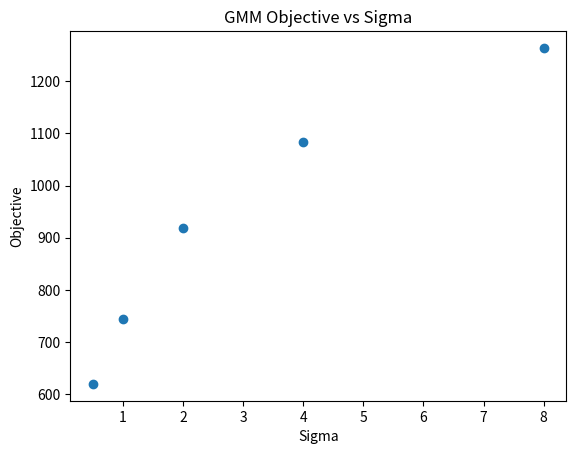

Write the Python code that produced this figure.
import numpy as np
import matplotlib.pyplot as plt
from scipy.stats import multivariate_normal


def k_means(X, k, restarts=1000):
    best_centroids = None
    best_labels = None
    best_loss = np.inf
    for _ in range(restarts):
        # Step 1: initialize centroids
        centroids = X[np.random.choice(X.shape[0], k, replace=False), :]
        # Step 2: assign labels
        distances = np.zeros((X.shape[0], centroids.shape[0]))
        for i in range(X.shape[0]):
            for j in range(centroids.shape[0]):
                distances[i, j] = np.linalg.norm(X[i] - centroids[j])
        labels = np.argmin(distances, axis=1)
        # Step 3: update centroids
        new_centroids = np.zeros((k, X.shape[1]))
        for i in range(k):
            cluster_points = X[labels == i]
            new_centroids[i] = cluster_points.mean(axis=0)
        if np.all(centroids == new_centroids):
            break
        centroids = new_centroids
        loss = np.sum((X - centroids[labels]) ** 2)
        # Step 4: update best centroids
        if loss < best_loss:
            best_loss = loss
            best_centroids = centroids
            best_labels = labels
    return best_centroids, best_labels, best_loss


def gmm(X, k, iterations=100):
    weights = np.full(k, 1 / k)
    means = X[np.random.choice(X.shape[0], k, replace=False), :]
    covariances = np.array([np.cov(X.T) for _ in range(k)])
    best_log_likelihood = -np.inf

    for _ in range(iterations):
        # E-step
        posterior = np.zeros((X.shape[0], k))
        for i in range(k):
            distribution = multivariate_normal(means[i], covariances[i])
            posterior[:, i] = weights[i] * distribution.pdf(X)
        posterior /= posterior.sum(axis=1).reshape(-1, 1)
        # M-step
        total_weight = posterior.sum(axis=0)
        weights = total_weight / X.shape[0]
        old_means = means.copy()
        means = posterior.T.dot(X) / total_weight.reshape(-1, 1)
        for i in range(k):
            distance = X - means[i]
            covariances[i] = (posterior[:, i].reshape(-1, 1) * distance).T.dot(
                distance) / total_weight[i]
        if np.linalg.norm(old_means - means) < .0001:
            break
        # Update best log likelihood
        likelihood = np.zeros((X.shape[0], k))
        for i in range(k):
            distribution = multivariate_normal(means[i], covariances[i])
            likelihood[:, i] = distribution.pdf(X)
        log_likelihood = -np.sum(np.log(np.sum(likelihood, axis=1)))

        if log_likelihood > best_log_likelihood:
            best_log_likelihood = log_likelihood
            best_weights = weights.copy()
            best_means = means.copy()
            best_covariances = covariances.copy()

    return best_weights, best_means, best_covariances, best_log_likelihood


def predict_gmm(X, weights, means, covariances):
    likelihood = np.zeros((X.shape[0], weights.shape[0]))
    for i in range(weights.shape[0]):
        distribution = multivariate_normal(means[i], covariances[i])
        likelihood[:, i] = distribution.pdf(X)
    likelihood /= likelihood.sum(axis=1).reshape(-1, 1)
    return np.argmax(likelihood, axis=1)


# generate data
np.random.seed(0)
sigma = [0.5, 1, 2, 4, 8]

a_mean = np.array([-1, -1])
a_cov = np.array([[2, 0.5], [0.5, 1]])

b_mean = np.array([1, -1])
b_cov = np.array([[1, -0.5], [-0.5, 2]])

c_mean = np.array([0, 1])
c_cov = np.array([[1, 0], [0, 2]])

means = np.array([a_mean, b_mean, c_mean])
synthetic_data = []
for val in sigma:
    p_a = np.random.multivariate_normal(a_mean, val * a_cov, 100)
    p_b = np.random.multivariate_normal(b_mean, val * b_cov, 100)
    p_c = np.random.multivariate_normal(c_mean, val * c_cov, 100)
    synthetic_data.append(np.concatenate((p_a, p_b, p_c)))
synthetic_data = np.array(synthetic_data)

# k-means
k_val = 3
accuracy_list = []
objective_list = []
true_labels_list = []
for i in range(5):
    centroids, labels, loss = k_means(synthetic_data[i], k_val)
    # get the true labels
    closest_points = {}
    for j, centroid in enumerate(means):
        min_dist = np.inf
        closest_points[j] = None
        for k, val in enumerate(centroids):
            dist = np.linalg.norm(val - centroid)
            if dist < min_dist:
                min_dist = dist
                closest_points[j] = k
    true_labels = np.repeat(
        [closest_points[0], closest_points[1], closest_points[2]], 100)
    true_labels_list.append(true_labels)
    accuracy = np.sum(true_labels == labels) / len(true_labels)
    accuracy_list.append(accuracy)
    objective_list.append(loss)
    # print(F"i = {i}")
    # print(f"Sigma = {sigma[i]}")
    # print(f"Loss: {loss}")
    # print(f"Centroids: {centroids}")
    # print(f"closest_points: {closest_points}")
    # print(f"True labels: {true_labels}")
    # print(f"Labels: {labels}")
    # print(f"Accuracy: {accuracy}")
plt.scatter(sigma, accuracy_list)
plt.xlabel("Sigma")
plt.ylabel("Accuracy")
plt.title("K-means Accuracy vs Sigma")
plt.savefig("kmeans1.png")
plt.clf()
plt.scatter(sigma, objective_list)
plt.xlabel("Sigma")
plt.ylabel("Objective")
plt.title("K-means Objective vs Sigma")
plt.savefig("kmeans2.png")
plt.clf()

gmm
k_val = 3
accuracy_list = []
objective_list = []
for i in range(5):
    w, m, c, ll = gmm(synthetic_data[i], k_val)
    labels = predict_gmm(synthetic_data[i], w, m, c)
    closest_points = {}
    for j, point in enumerate(means):
        min_dist = np.inf
        closest_points[j] = None
        for k, val in enumerate(m):
            dist = np.linalg.norm(val - point)
            if dist < min_dist:
                min_dist = dist
                closest_points[j] = k
    true_labels = np.repeat(
        [closest_points[0], closest_points[1], closest_points[2]], 100)
    true_labels_list.append(true_labels)
    accuracy = np.sum(true_labels == labels) / len(true_labels)
    accuracy_list.append(accuracy)
    objective_list.append(ll)
#     print(f"Sigma = {sigma[i]}")
#     print(f"means: {m}")
#     print(f"True labels: {true_labels_list[i]}")
#     print(f"Labels: {labels}")
#     print(f"Accuracy: {accuracy}")
#     print(f"Objective: {ll}")
# print(f"Objective: {objective_list}")
# print(f"Accuracy: {accuracy_list}")
plt.scatter(sigma, accuracy_list)
plt.xlabel("Sigma")
plt.ylabel("Accuracy")
plt.title("GMM Accuracy vs Sigma")
plt.savefig("gmm1.png")
plt.clf()
plt.scatter(sigma, objective_list)
plt.xlabel("Sigma")
plt.ylabel("Objective")
plt.title("GMM Objective vs Sigma")
plt.savefig("gmm2.png")
